Run: headless pygame with SDL's dummy video driver; simulated clock (each Clock.tick advances the game by its frame time, no real sleeping); random seed 0; keys injected as events and as key.get_pressed() state; no mouse input.
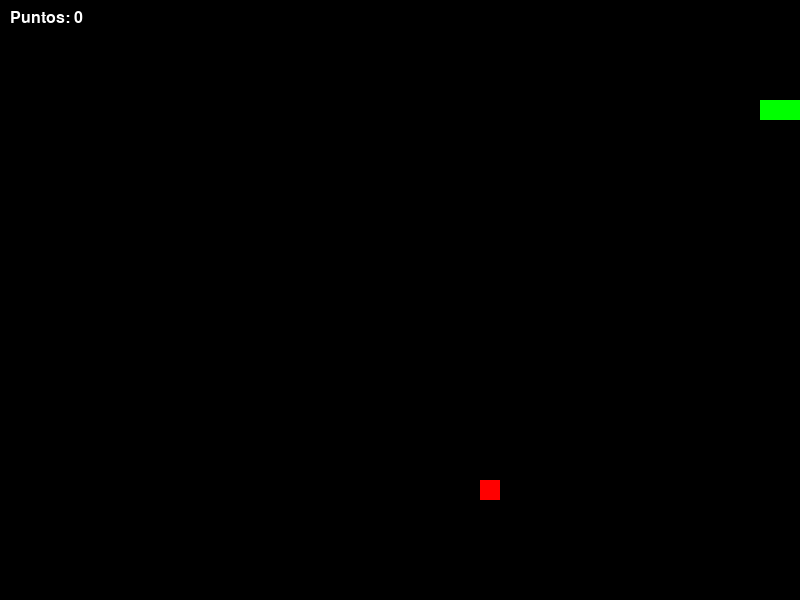
Frame 1 of 1 · flips 1–60 · no input (game ended)

The pygame program that drew these frames:

import pygame
import random

#inicilizar pygame
pygame.init()

WIDTH, HEIGHT = 800,600
CELL_SIZE = 20 
screen = pygame.display.set_mode((WIDTH, HEIGHT))
pygame.display.set_caption("Snake")

#definicion de colores
BLACK = (0,0,0)
GREEN = (0,255,0)
RED = (255,0,0)
WHITE = (255,255,255)

#Reloj para FPS
clock = pygame.time.Clock()
FPS=10

#fuente para la puntiacion
font = pygame.font.SysFont("consolas",24)

#Funcion para dibujar la serpiente
def draw_snake(snake):
    for segment in snake:
        pygame.draw.rect(screen,GREEN,(*segment,CELL_SIZE,CELL_SIZE))

#Funcion para la comida
def draw_food(food_pos):
    pygame.draw.rect(screen,RED,(*food_pos,CELL_SIZE,CELL_SIZE)) 

#funcion para el puntaje
def draw_score(score):
    text= font.render(f"Puntos: {score}",True,WHITE)
    screen.blit(text,(10,10))

#estado inicial de la serpiente
snake = [(100,100),(80,100),(60,100)]
direction = (CELL_SIZE,0)

#posicion aleatoria de la comida
food = (
    random.randrange(0,WIDTH,CELL_SIZE),
    random.randrange(0,HEIGHT,CELL_SIZE)
)

score = 0

#bucle principal
running = True
while running:
    for event in pygame.event.get():
        if event.type == pygame.QUIT:
            running=False
        elif event.type == pygame.KEYDOWN:
            if event.key == pygame.K_UP and direction != (0,CELL_SIZE):
                direction = (0,-CELL_SIZE)
            elif event.key == pygame.K_DOWN and direction != (0,-CELL_SIZE):
                direction = (0,CELL_SIZE)
            elif event.key == pygame.K_LEFT and direction != (CELL_SIZE,0):
                direction = (-CELL_SIZE,0)
            elif event.key == pygame.K_RIGHT and direction != (-CELL_SIZE,0):
                direction = (CELL_SIZE,0)
    
    #mover la serpiente agregar nueva cabeza
    head = (snake[0][0] + direction[0],snake[0][1]+direction[1])
    snake.insert(0,head)
    
    #verificar si comio
    if head == food:
        score += 100
        food = (
            random.randrange(0,WIDTH,CELL_SIZE),
            random.randrange(0,HEIGHT,CELL_SIZE)
        )
    else:
        snake.pop()
    
    #verificar colision con los bordes 
    if(
        head[0] < 0 or head[0] >= WIDTH or
        head[1] < 0 or head[1] >= HEIGHT or
        head in snake[1:]
    ):
        running = False
    
    #Rellenar la pantalla con color
    screen.fill(BLACK)
    
    draw_snake(snake)
    draw_food(food)
    draw_score(score)
    
    #actualizar la pantalla
    pygame.display.flip()
    
    #controlar la velocidad
    clock.tick(FPS)
#salir del juego
pygame.quit()
